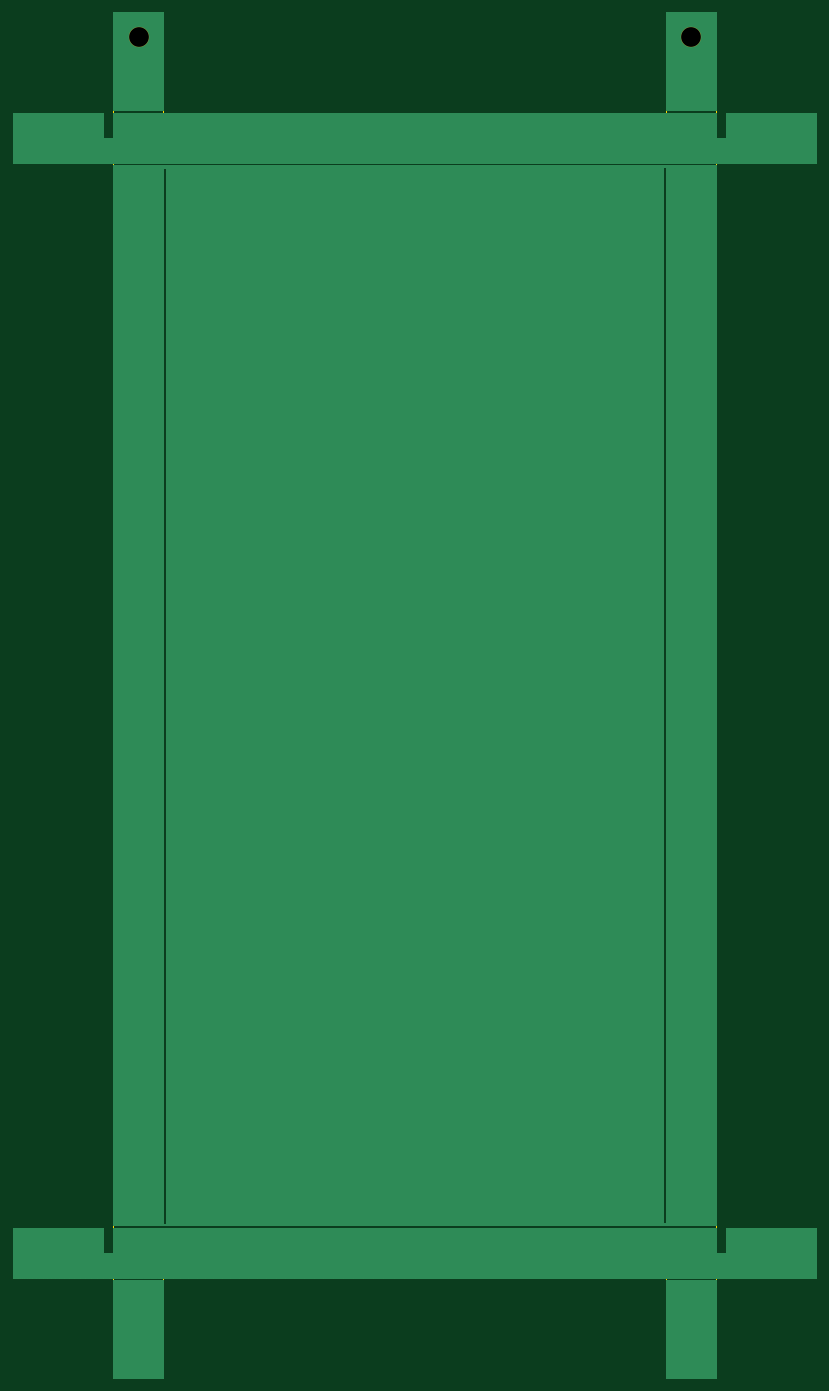
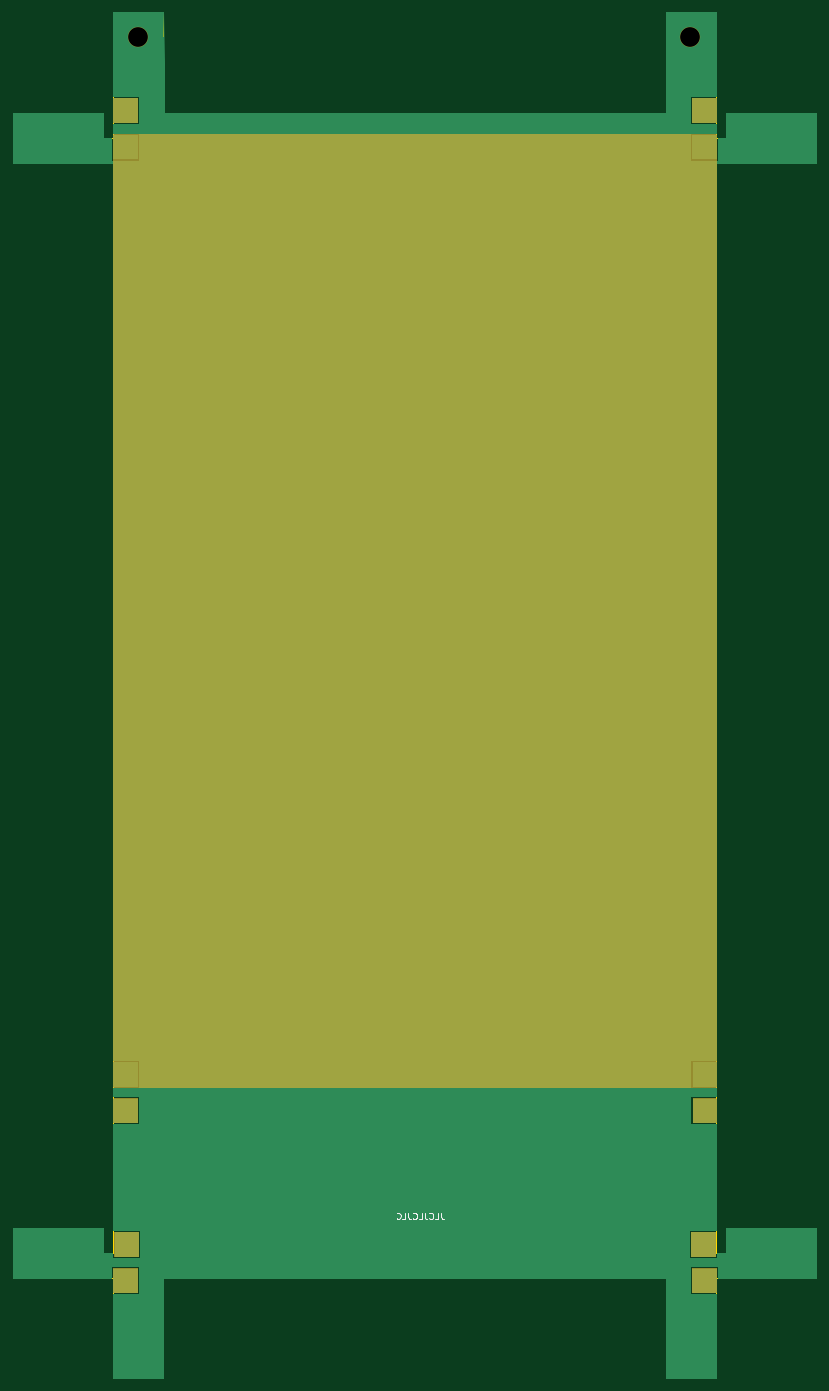
Circuit board: 10 layer files. Board 126.0 x 214.2 mm.
- bottom_copper: Side 2-B_Cu.gbr (11913 bytes)
- bottom_mask: Side 2-B_Mask.gbr (17334 bytes)
- paste: Side 2-B_Paste.gbr (457 bytes)
- bottom_silk: Side 2-B_SilkS.gbr (2432 bytes)
- outline: Side 2-Edge_Cuts.gbr (24619 bytes)
- top_copper: Side 2-F_Cu.gbr (8651 bytes)
- top_mask: Side 2-F_Mask.gbr (597 bytes)
- paste: Side 2-F_Paste.gbr (457 bytes)
- top_silk: Side 2-F_SilkS.gbr (458 bytes)
- drill: Side 2.drl (275 bytes)

=== bottom_copper: Side 2-B_Cu.gbr (11913 bytes, source omitted) ===
=== bottom_mask: Side 2-B_Mask.gbr (17334 bytes, source omitted) ===
=== paste: Side 2-B_Paste.gbr ===
%TF.GenerationSoftware,KiCad,Pcbnew,(5.1.6)-1*%
%TF.CreationDate,2020-10-14T22:44:59+01:00*%
%TF.ProjectId,Side 2,53696465-2032-42e6-9b69-6361645f7063,rev?*%
%TF.SameCoordinates,Original*%
%TF.FileFunction,Paste,Bot*%
%TF.FilePolarity,Positive*%
%FSLAX46Y46*%
G04 Gerber Fmt 4.6, Leading zero omitted, Abs format (unit mm)*
G04 Created by KiCad (PCBNEW (5.1.6)-1) date 2020-10-14 22:44:59*
%MOMM*%
%LPD*%
G01*
G04 APERTURE LIST*
G04 APERTURE END LIST*
M02*

=== bottom_silk: Side 2-B_SilkS.gbr ===
%TF.GenerationSoftware,KiCad,Pcbnew,(5.1.6)-1*%
%TF.CreationDate,2020-10-14T22:44:59+01:00*%
%TF.ProjectId,Side 2,53696465-2032-42e6-9b69-6361645f7063,rev?*%
%TF.SameCoordinates,Original*%
%TF.FileFunction,Legend,Bot*%
%TF.FilePolarity,Positive*%
%FSLAX46Y46*%
G04 Gerber Fmt 4.6, Leading zero omitted, Abs format (unit mm)*
G04 Created by KiCad (PCBNEW (5.1.6)-1) date 2020-10-14 22:44:59*
%MOMM*%
%LPD*%
G01*
G04 APERTURE LIST*
%ADD10C,0.150000*%
G04 APERTURE END LIST*
D10*
X-83943333Y-201302380D02*
X-83943333Y-202016666D01*
X-83990952Y-202159523D01*
X-84086190Y-202254761D01*
X-84229047Y-202302380D01*
X-84324285Y-202302380D01*
X-82990952Y-202302380D02*
X-83467142Y-202302380D01*
X-83467142Y-201302380D01*
X-82086190Y-202207142D02*
X-82133809Y-202254761D01*
X-82276666Y-202302380D01*
X-82371904Y-202302380D01*
X-82514761Y-202254761D01*
X-82610000Y-202159523D01*
X-82657619Y-202064285D01*
X-82705238Y-201873809D01*
X-82705238Y-201730952D01*
X-82657619Y-201540476D01*
X-82610000Y-201445238D01*
X-82514761Y-201350000D01*
X-82371904Y-201302380D01*
X-82276666Y-201302380D01*
X-82133809Y-201350000D01*
X-82086190Y-201397619D01*
X-81371904Y-201302380D02*
X-81371904Y-202016666D01*
X-81419523Y-202159523D01*
X-81514761Y-202254761D01*
X-81657619Y-202302380D01*
X-81752857Y-202302380D01*
X-80419523Y-202302380D02*
X-80895714Y-202302380D01*
X-80895714Y-201302380D01*
X-79514761Y-202207142D02*
X-79562380Y-202254761D01*
X-79705238Y-202302380D01*
X-79800476Y-202302380D01*
X-79943333Y-202254761D01*
X-80038571Y-202159523D01*
X-80086190Y-202064285D01*
X-80133809Y-201873809D01*
X-80133809Y-201730952D01*
X-80086190Y-201540476D01*
X-80038571Y-201445238D01*
X-79943333Y-201350000D01*
X-79800476Y-201302380D01*
X-79705238Y-201302380D01*
X-79562380Y-201350000D01*
X-79514761Y-201397619D01*
X-78800476Y-201302380D02*
X-78800476Y-202016666D01*
X-78848095Y-202159523D01*
X-78943333Y-202254761D01*
X-79086190Y-202302380D01*
X-79181428Y-202302380D01*
X-77848095Y-202302380D02*
X-78324285Y-202302380D01*
X-78324285Y-201302380D01*
X-76943333Y-202207142D02*
X-76990952Y-202254761D01*
X-77133809Y-202302380D01*
X-77229047Y-202302380D01*
X-77371904Y-202254761D01*
X-77467142Y-202159523D01*
X-77514761Y-202064285D01*
X-77562380Y-201873809D01*
X-77562380Y-201730952D01*
X-77514761Y-201540476D01*
X-77467142Y-201445238D01*
X-77371904Y-201350000D01*
X-77229047Y-201302380D01*
X-77133809Y-201302380D01*
X-76990952Y-201350000D01*
X-76943333Y-201397619D01*
M02*

=== outline: Side 2-Edge_Cuts.gbr (24619 bytes, source omitted) ===
=== top_copper: Side 2-F_Cu.gbr (8651 bytes, source omitted) ===
=== top_mask: Side 2-F_Mask.gbr ===
%TF.GenerationSoftware,KiCad,Pcbnew,(5.1.6)-1*%
%TF.CreationDate,2020-10-14T22:44:59+01:00*%
%TF.ProjectId,Side 2,53696465-2032-42e6-9b69-6361645f7063,rev?*%
%TF.SameCoordinates,Original*%
%TF.FileFunction,Soldermask,Top*%
%TF.FilePolarity,Negative*%
%FSLAX46Y46*%
G04 Gerber Fmt 4.6, Leading zero omitted, Abs format (unit mm)*
G04 Created by KiCad (PCBNEW (5.1.6)-1) date 2020-10-14 22:44:59*
%MOMM*%
%LPD*%
G01*
G04 APERTURE LIST*
%ADD10C,3.200000*%
G04 APERTURE END LIST*
D10*
%TO.C,REF\u002A\u002A*%
X-36440000Y-17000000D03*
%TD*%
%TO.C,REF\u002A\u002A*%
X-123000000Y-17000000D03*
%TD*%
M02*

=== paste: Side 2-F_Paste.gbr ===
%TF.GenerationSoftware,KiCad,Pcbnew,(5.1.6)-1*%
%TF.CreationDate,2020-10-14T22:44:59+01:00*%
%TF.ProjectId,Side 2,53696465-2032-42e6-9b69-6361645f7063,rev?*%
%TF.SameCoordinates,Original*%
%TF.FileFunction,Paste,Top*%
%TF.FilePolarity,Positive*%
%FSLAX46Y46*%
G04 Gerber Fmt 4.6, Leading zero omitted, Abs format (unit mm)*
G04 Created by KiCad (PCBNEW (5.1.6)-1) date 2020-10-14 22:44:59*
%MOMM*%
%LPD*%
G01*
G04 APERTURE LIST*
G04 APERTURE END LIST*
M02*

=== top_silk: Side 2-F_SilkS.gbr ===
%TF.GenerationSoftware,KiCad,Pcbnew,(5.1.6)-1*%
%TF.CreationDate,2020-10-14T22:44:59+01:00*%
%TF.ProjectId,Side 2,53696465-2032-42e6-9b69-6361645f7063,rev?*%
%TF.SameCoordinates,Original*%
%TF.FileFunction,Legend,Top*%
%TF.FilePolarity,Positive*%
%FSLAX46Y46*%
G04 Gerber Fmt 4.6, Leading zero omitted, Abs format (unit mm)*
G04 Created by KiCad (PCBNEW (5.1.6)-1) date 2020-10-14 22:44:59*
%MOMM*%
%LPD*%
G01*
G04 APERTURE LIST*
G04 APERTURE END LIST*
M02*

=== drill: Side 2.drl ===
M48
; DRILL file {KiCad (5.1.6)-1} date 10/14/20 22:45:01
; FORMAT={-:-/ absolute / inch / decimal}
; #@! TF.CreationDate,2020-10-14T22:45:01+01:00
; #@! TF.GenerationSoftware,Kicad,Pcbnew,(5.1.6)-1
FMAT,2
INCH
T1C0.1220
%
G90
G05
T1
X-4.8425Y-0.6693
X-1.4346Y-0.6693
T0
M30
